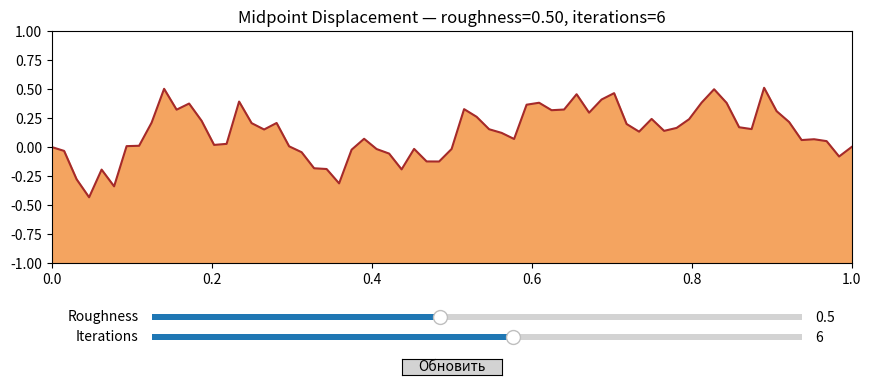

This chart was generated by the following Python code:
import matplotlib.pyplot as plt
import random
from matplotlib.widgets import Slider, Button


def midpoint_displacement(points, roughness, iterations):
    """
    Генерация горного профиля методом midpoint displacement.
    """
    for i in range(iterations):
        new_points = []
        for j in range(len(points) - 1):
            x1, y1 = points[j]
            x2, y2 = points[j + 1]

            mid_x = (x1 + x2) / 2
            mid_y = (y1 + y2) / 2
            displacement = (random.random() - 0.5) * (y2 - y1 + 1) * roughness
            new_y = mid_y + displacement

            new_points.append((x1, y1))
            new_points.append((mid_x, new_y))
        new_points.append(points[-1])
        points = new_points

    return points


def generate_mountains(roughness, iterations, ax):
    """
    Перестраивает и отображает ландшафт.
    """
    points = [(0.0, 0.0), (1.0, 0.0)]
    result = midpoint_displacement(points, roughness, iterations)

    ax.clear()
    ax.plot([p[0] for p in result], [p[1] for p in result], color="brown")
    ax.fill_between([p[0] for p in result], [p[1] for p in result], -1, color="sandybrown")
    ax.set_ylim(-1, 1)
    ax.set_xlim(0, 1)
    ax.set_title(f"Midpoint Displacement — roughness={roughness:.2f}, iterations={iterations}")
    plt.draw()


# --- Создание интерфейса ---
fig, ax = plt.subplots(figsize=(10, 4))
plt.subplots_adjust(left=0.1, bottom=0.3)

# Начальные параметры
init_roughness = 0.5
init_iterations = 6
generate_mountains(init_roughness, init_iterations, ax)

# --- Слайдеры ---
axcolor = 'lightgoldenrodyellow'
ax_rough = plt.axes([0.2, 0.15, 0.65, 0.03], facecolor=axcolor)
ax_iter = plt.axes([0.2, 0.1, 0.65, 0.03], facecolor=axcolor)

slider_rough = Slider(ax_rough, 'Roughness', 0.1, 1.0, valinit=init_roughness, valstep=0.05)
slider_iter = Slider(ax_iter, 'Iterations', 1, 10, valinit=init_iterations, valstep=1)

# --- Кнопка обновления ---
ax_button = plt.axes([0.45, 0.02, 0.1, 0.04])
button = Button(ax_button, 'Обновить', color='lightgray', hovercolor='0.8')


def update(event=None):
    rough = slider_rough.val
    iters = int(slider_iter.val)
    generate_mountains(rough, iters, ax)


button.on_clicked(update)

plt.show()
